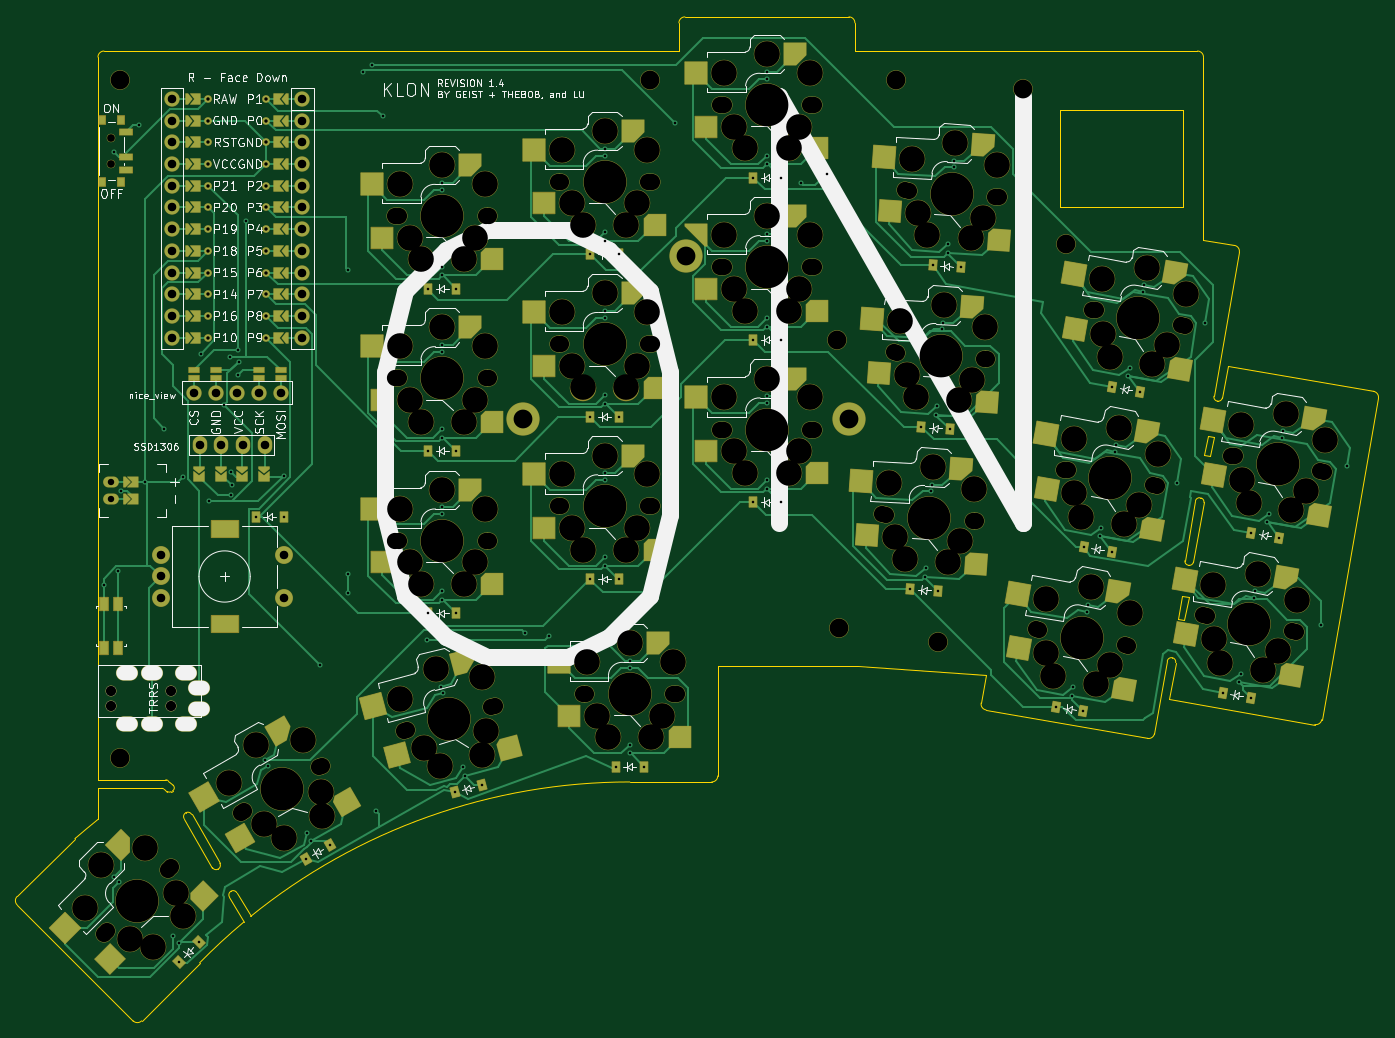
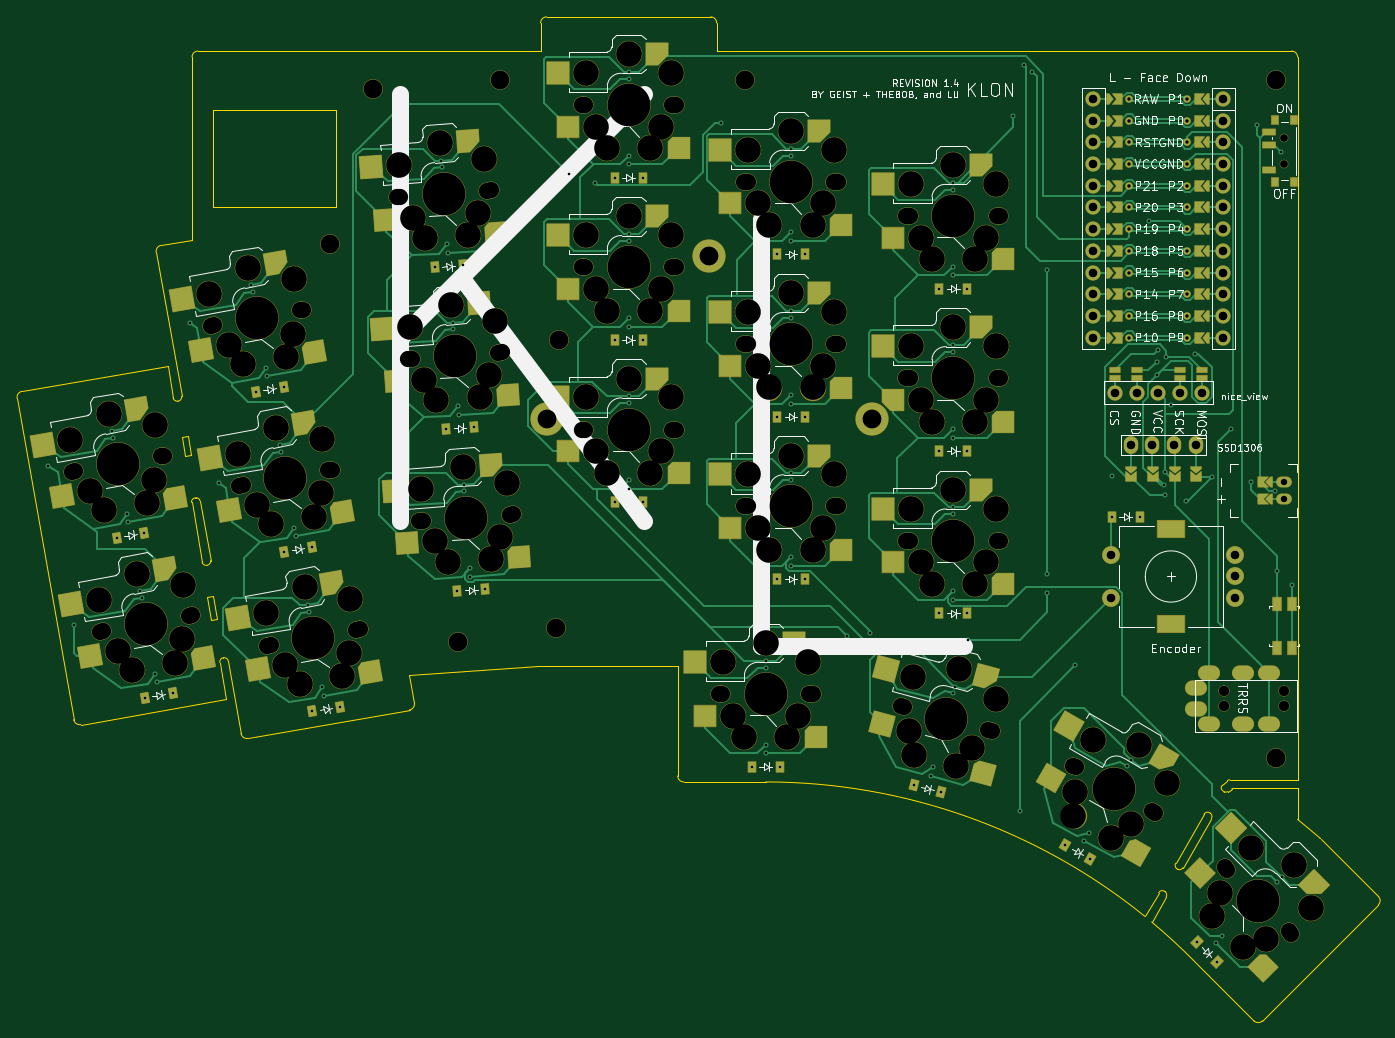
Circuit board: 11 layer files. Board 159.3 x 117.5 mm.
- bottom_copper: KLON -nice_view - Copy-B_Cu.gbr (68342 bytes)
- bottom_mask: KLON -nice_view - Copy-B_Mask.gbr (25635 bytes)
- paste: KLON -nice_view - Copy-B_Paste.gbr (12673 bytes)
- bottom_silk: KLON -nice_view - Copy-B_Silkscreen.gbr (109985 bytes)
- outline: KLON -nice_view - Copy-Edge_Cuts.gbr (6186 bytes)
- top_copper: KLON -nice_view - Copy-F_Cu.gbr (69829 bytes)
- top_mask: KLON -nice_view - Copy-F_Mask.gbr (25297 bytes)
- paste: KLON -nice_view - Copy-F_Paste.gbr (12536 bytes)
- top_silk: KLON -nice_view - Copy-F_Silkscreen.gbr (108094 bytes)
- drill: KLON -nice_view - Copy-NPTH.drl (5868 bytes)
- drill: KLON -nice_view - Copy-PTH.drl (5342 bytes)

=== bottom_copper: KLON -nice_view - Copy-B_Cu.gbr (68342 bytes, source omitted) ===
=== bottom_mask: KLON -nice_view - Copy-B_Mask.gbr (25635 bytes, source omitted) ===
=== paste: KLON -nice_view - Copy-B_Paste.gbr (12673 bytes, source omitted) ===
=== bottom_silk: KLON -nice_view - Copy-B_Silkscreen.gbr (109985 bytes, source omitted) ===
=== outline: KLON -nice_view - Copy-Edge_Cuts.gbr ===
%TF.GenerationSoftware,KiCad,Pcbnew,10.0.4*%
%TF.CreationDate,2026-08-20T21:04:32-06:00*%
%TF.ProjectId,KLON -nice_view - Copy,4b4c4f4e-202d-46e6-9963-655f76696577,v1.0.0*%
%TF.SameCoordinates,Original*%
%TF.FileFunction,Profile,NP*%
%FSLAX46Y46*%
G04 Gerber Fmt 4.6, Leading zero omitted, Abs format (unit mm)*
G04 Created by KiCad (PCBNEW 10.0.4) date 2026-08-20 21:04:32*
%MOMM*%
%LPD*%
G01*
G04 APERTURE LIST*
%TA.AperFunction,Profile*%
%ADD10C,0.150000*%
%TD*%
%TA.AperFunction,Profile*%
%ADD11C,0.050000*%
%TD*%
G04 APERTURE END LIST*
D10*
X124257476Y-197246082D02*
G75*
G02*
X124257470Y-196256124I495124J494982D01*
G01*
X124257476Y-197246082D02*
X137833929Y-210822532D01*
X131026940Y-189486665D02*
X124257476Y-196256129D01*
X131026940Y-189486665D02*
G75*
G02*
X131065896Y-189450570I492560J-492535D01*
G01*
X131065894Y-189450568D02*
G75*
G02*
X133718153Y-187241757I74514606J-86777632D01*
G01*
X133718154Y-98005136D02*
G75*
G02*
X134418151Y-97305054I700046J36D01*
G01*
X133718152Y-183605136D02*
X141192746Y-183605134D01*
X133718152Y-187241756D02*
X133718152Y-183605136D01*
X133718159Y-182605135D02*
X133718154Y-98005136D01*
X134418151Y-97305134D02*
X201718154Y-97305134D01*
X138823884Y-210822533D02*
G75*
G02*
X137833922Y-210822539I-494984J494933D01*
G01*
X138823884Y-210822533D02*
X145609500Y-204036913D01*
X141192746Y-183605134D02*
G75*
G02*
X141421101Y-183676762I-46J-399966D01*
G01*
X141421115Y-183676742D02*
X141849536Y-183974683D01*
X141662464Y-182605131D02*
X133718159Y-182605135D01*
X141662464Y-182605131D02*
G75*
G02*
X141932887Y-182710369I36J-399969D01*
G01*
X142277913Y-183992692D02*
G75*
G02*
X141849526Y-183974698I-200013J346592D01*
G01*
X142277913Y-183992692D02*
X142451873Y-183892258D01*
X142522278Y-183251090D02*
X141932877Y-182710380D01*
X142522278Y-183251090D02*
G75*
G02*
X142451842Y-183892204I-270478J-294710D01*
G01*
X143803006Y-187142085D02*
G75*
G02*
X143982341Y-186472706I424494J244985D01*
G01*
X143803006Y-187142085D02*
X147113007Y-192875174D01*
X143999683Y-186462738D02*
X143982358Y-186472735D01*
X143999683Y-186462738D02*
G75*
G02*
X144669087Y-186642054I245017J-424462D01*
G01*
X145614676Y-204031678D02*
G75*
G02*
X150792239Y-199247786I50371924J-49323322D01*
G01*
X147782361Y-193054528D02*
G75*
G02*
X147113061Y-192875143I-244961J424328D01*
G01*
X147782361Y-193054528D02*
X147799678Y-193044527D01*
X147979033Y-192375174D02*
X144669032Y-186642086D01*
X147979033Y-192375174D02*
G75*
G02*
X147799661Y-193044497I-424533J-244926D01*
G01*
X149103007Y-196321952D02*
G75*
G02*
X149282337Y-195652555I424293J245052D01*
G01*
X149282363Y-195652600D02*
X149299681Y-195642607D01*
X149299681Y-195642607D02*
G75*
G02*
X149969099Y-195821918I245019J-424493D01*
G01*
X149969037Y-195821954D02*
X151574960Y-198603499D01*
X150792240Y-199247787D02*
X149103007Y-196321952D01*
X151574960Y-198603499D02*
G75*
G02*
X195967974Y-182855130I44413640J-54753601D01*
G01*
X195968181Y-182855139D02*
X205568155Y-182855135D01*
X201718152Y-94005134D02*
X201718154Y-97305134D01*
X201718152Y-94005134D02*
G75*
G02*
X202418155Y-93305052I700048J34D01*
G01*
X206268151Y-182155132D02*
G75*
G02*
X205568155Y-182855051I-699951J32D01*
G01*
X206268151Y-182155132D02*
X206268150Y-169282277D01*
X221618155Y-93305135D02*
X202418155Y-93305134D01*
X221618155Y-93305135D02*
G75*
G02*
X222318065Y-94005134I-55J-699965D01*
G01*
X222318153Y-97305130D02*
X222318155Y-94005134D01*
X222318153Y-97305130D02*
X262418155Y-97305133D01*
X222672837Y-169282275D02*
X206268150Y-169282277D01*
X222672837Y-169282275D02*
X237674740Y-170331310D01*
X237095603Y-173615740D02*
X237674740Y-170331310D01*
X237663417Y-174426654D02*
G75*
G02*
X237095675Y-173615753I121483J689254D01*
G01*
X246318151Y-115555136D02*
X260718157Y-115555133D01*
X246318154Y-104155136D02*
X246318151Y-115555136D01*
X256571729Y-177760701D02*
X237663417Y-174426654D01*
X257382646Y-177192891D02*
G75*
G02*
X256571724Y-177760731I-689346J121491D01*
G01*
X257382646Y-177192891D02*
X258877751Y-168713697D01*
X258877751Y-168713697D02*
G75*
G02*
X259445404Y-168316204I482449J-84903D01*
G01*
X259114135Y-173131868D02*
X259862558Y-168887346D01*
X259114135Y-173131868D02*
X276151309Y-176135981D01*
X259465091Y-168319698D02*
G75*
G02*
X259862574Y-168887349I-84991J-482502D01*
G01*
X259465092Y-168319704D02*
X259445399Y-168316230D01*
D11*
X260155465Y-163790359D02*
X260894072Y-163920597D01*
X260632998Y-161082137D02*
X260155465Y-163790359D01*
D10*
X260718152Y-104155136D02*
X246318154Y-104155136D01*
X260718157Y-115555133D02*
X260718152Y-104155136D01*
X261316133Y-157476398D02*
G75*
G02*
X260951126Y-156955094I78067J443098D01*
G01*
X261316133Y-157476398D02*
X261414620Y-157493759D01*
D11*
X261371603Y-161212374D02*
X260632998Y-161082137D01*
X261371603Y-161212374D02*
X260894072Y-163920597D01*
D10*
X261935921Y-157128743D02*
G75*
G02*
X261414608Y-157493830I-443221J78143D01*
G01*
X261935921Y-157128743D02*
X263168825Y-150136605D01*
X262184014Y-149962957D02*
X260951113Y-156955092D01*
X262184014Y-149962957D02*
G75*
G02*
X262705316Y-149597956I443286J-78343D01*
G01*
X262418155Y-97305133D02*
G75*
G02*
X263118067Y-98005134I-55J-699967D01*
G01*
X262803803Y-149615297D02*
X262705319Y-149597937D01*
X262803803Y-149615297D02*
G75*
G02*
X263168786Y-150136598I-78103J-443103D01*
G01*
X263118153Y-98005134D02*
X263118154Y-119411016D01*
X263118154Y-119411016D02*
X266747509Y-120050969D01*
D11*
X263199560Y-144603714D02*
X263938165Y-144733951D01*
X263590269Y-142387897D02*
X263199560Y-144603714D01*
X264328874Y-142518133D02*
X263590269Y-142387897D01*
X264328874Y-142518133D02*
X263938165Y-144733951D01*
D10*
X264344199Y-137711949D02*
X267315317Y-120861890D01*
X264741661Y-138279591D02*
G75*
G02*
X264344114Y-137711934I85039J482591D01*
G01*
X264741661Y-138279591D02*
X264761365Y-138283068D01*
X265329003Y-137885597D02*
G75*
G02*
X264761363Y-138283078I-482503J84997D01*
G01*
X265329003Y-137885597D02*
X265990610Y-134133480D01*
X266747509Y-120050969D02*
G75*
G02*
X267315317Y-120861888I-121509J-689331D01*
G01*
X276962236Y-175568170D02*
G75*
G02*
X276151303Y-176136014I-689336J121470D01*
G01*
X276962236Y-175568170D02*
X283595593Y-137948514D01*
X283027780Y-137137596D02*
X265990610Y-134133480D01*
X283027780Y-137137596D02*
G75*
G02*
X283595501Y-137948498I-121580J-689304D01*
G01*
M02*

=== top_copper: KLON -nice_view - Copy-F_Cu.gbr (69829 bytes, source omitted) ===
=== top_mask: KLON -nice_view - Copy-F_Mask.gbr (25297 bytes, source omitted) ===
=== paste: KLON -nice_view - Copy-F_Paste.gbr (12536 bytes, source omitted) ===
=== top_silk: KLON -nice_view - Copy-F_Silkscreen.gbr (108094 bytes, source omitted) ===
=== drill: KLON -nice_view - Copy-NPTH.drl (5868 bytes, source omitted) ===
=== drill: KLON -nice_view - Copy-PTH.drl ===
M48
; DRILL file KiCad 10.0.4 date 2026-08-20T21:04:29
; FORMAT={-:-/ absolute / metric / decimal}
; #@! TF.CreationDate,2026-08-20T21:04:29-06:00
; #@! TF.GenerationSoftware,Kicad,Pcbnew,10.0.4
; #@! TF.FileFunction,Plated,1,2,PTH
FMAT,2
METRIC
; #@! TA.AperFunction,Plated,PTH,ViaDrill
T1C0.300
; #@! TA.AperFunction,Plated,PTH,ComponentDrill
T2C0.300
; #@! TA.AperFunction,Plated,PTH,ComponentDrill
T3C0.400
; #@! TA.AperFunction,Plated,PTH,ComponentDrill
T4C0.750
; #@! TA.AperFunction,Plated,PTH,ComponentDrill
T5C1.000
; #@! TA.AperFunction,Plated,PTH,ComponentDrill
T6C1.500
; #@! TA.AperFunction,Plated,PTH,ComponentDrill
T7C2.200
%
G90
G05
T1
X134.41Y-159.75
X135.589Y-194.011
X135.609Y-109.137
X136.11Y-158.21
X136.155Y-194.577
X136.371Y-148.761
X138.493Y-105.965
X139.216Y-147.694
X141.5Y-141.5
X142.522Y-200.944
X143.25Y-201.672
X143.686Y-147.135
X145.743Y-132.715
X146.75Y-150.0
X148.493Y-138.715
X149.122Y-133.165
X149.271Y-149.326
X149.274Y-146.577
X149.376Y-148.151
X150.087Y-132.251
X150.138Y-135.197
X150.189Y-133.673
X151.049Y-117.176
X153.266Y-180.333
X153.666Y-181.026
X155.472Y-147.034
X158.169Y-188.825
X158.683Y-189.716
X159.743Y-169.215
X162.993Y-122.965
X162.993Y-160.715
X162.993Y-158.465
X164.743Y-99.715
X165.743Y-98.965
X166.243Y-186.215
X167.023Y-104.959
X172.243Y-166.215
X173.851Y-171.693
X174.018Y-112.73
X174.018Y-132.53
X174.018Y-113.53
X174.018Y-123.564
X174.018Y-150.73
X174.018Y-160.535
X174.018Y-131.73
X174.018Y-141.535
X174.018Y-161.564
X174.018Y-142.564
X174.018Y-151.53
X174.018Y-122.535
X174.058Y-172.466
X176.389Y-181.164
X176.655Y-182.158
X183.743Y-165.465
X186.493Y-165.715
X193.018Y-118.535
X193.018Y-109.53
X193.018Y-119.564
X193.018Y-128.53
X193.018Y-137.535
X193.018Y-138.564
X193.018Y-157.564
X193.018Y-147.53
X193.018Y-108.73
X193.018Y-127.73
X193.018Y-146.73
X193.018Y-156.535
X195.968Y-168.68
X195.968Y-169.48
X195.968Y-179.514
X195.968Y-178.485
X201.243Y-105.715
X212.018Y-118.73
X212.018Y-138.53
X212.018Y-109.535
X212.018Y-148.564
X212.018Y-99.73
X212.018Y-129.564
X212.018Y-100.53
X212.018Y-137.73
X212.018Y-110.564
X212.018Y-147.535
X212.018Y-119.53
X212.018Y-128.535
X215.993Y-112.715
X218.993Y-111.715
X230.533Y-158.847
X230.604Y-157.821
X231.233Y-148.838
X231.288Y-148.04
X231.858Y-139.893
X231.93Y-138.867
X232.558Y-129.884
X232.614Y-129.086
X233.183Y-120.94
X233.255Y-119.913
X233.883Y-110.93
X233.939Y-110.132
X247.698Y-172.803
X247.876Y-171.79
X249.44Y-162.922
X249.579Y-162.134
X250.997Y-154.092
X251.176Y-153.079
X252.739Y-144.211
X252.878Y-143.423
X254.296Y-135.381
X254.475Y-134.367
X256.039Y-125.499
X256.178Y-124.711
X260.011Y-147.897
X263.311Y-129.185
X267.277Y-171.179
X267.456Y-170.165
X269.02Y-161.297
X269.159Y-160.509
X270.577Y-152.467
X270.755Y-151.454
X272.319Y-142.586
X272.458Y-141.798
X276.908Y-164.47
X279.924Y-145.823
T2
X143.173Y-203.928
X145.506Y-201.595
X152.18Y-151.817
X155.48Y-151.817
X158.025Y-191.875
X160.883Y-190.225
X172.368Y-125.105
X172.368Y-144.105
X172.368Y-163.105
X175.46Y-184.074
X175.668Y-125.105
X175.668Y-144.105
X175.668Y-163.105
X178.648Y-183.22
X191.368Y-140.105
X191.368Y-121.105
X191.368Y-159.105
X194.318Y-181.055
X194.668Y-140.105
X194.668Y-121.105
X194.668Y-159.105
X197.618Y-181.055
X210.368Y-131.105
X210.368Y-112.105
X210.368Y-150.105
X213.668Y-131.105
X213.668Y-112.105
X213.668Y-150.105
X228.779Y-160.269
X230.105Y-141.316
X231.43Y-122.362
X232.071Y-160.5
X233.397Y-141.546
X234.722Y-122.592
X245.805Y-174.035
X249.055Y-174.608
X249.105Y-155.323
X252.354Y-155.896
X252.404Y-136.612
X255.654Y-137.185
X265.385Y-172.41
X268.635Y-172.983
X268.684Y-153.698
X271.934Y-154.271
T3
X146.618Y-107.985
X146.618Y-110.525
X146.618Y-115.605
X146.618Y-118.145
X146.618Y-120.685
X146.618Y-123.225
X146.618Y-128.305
X146.618Y-130.845
X146.618Y-105.445
X146.618Y-113.065
X146.618Y-125.765
X146.618Y-102.905
X153.418Y-128.305
X153.418Y-105.445
X153.418Y-118.145
X153.418Y-125.765
X153.418Y-102.905
X153.418Y-107.985
X153.418Y-110.525
X153.418Y-113.065
X153.418Y-130.845
X153.418Y-115.605
X153.418Y-120.685
X153.418Y-123.225
T4
X135.3Y-147.73
X135.3Y-149.73
T5
X141.04Y-156.307
X141.04Y-158.807
X141.04Y-161.307
X142.398Y-105.445
X142.398Y-125.765
X142.398Y-102.905
X142.398Y-107.985
X142.398Y-110.525
X142.398Y-115.605
X142.398Y-118.145
X142.398Y-123.225
X142.398Y-128.305
X142.398Y-130.845
X142.398Y-120.685
X142.398Y-113.065
X144.938Y-137.305
X145.618Y-143.405
X147.478Y-137.305
X148.158Y-143.405
X150.018Y-137.305
X150.698Y-143.405
X152.558Y-137.305
X153.238Y-143.405
X155.098Y-137.305
X155.54Y-156.307
X155.54Y-161.307
X157.638Y-118.145
X157.638Y-110.525
X157.638Y-102.905
X157.638Y-107.985
X157.638Y-113.065
X157.638Y-115.605
X157.638Y-120.685
X157.638Y-123.225
X157.638Y-128.305
X157.638Y-130.845
X157.638Y-105.445
X157.638Y-125.765
T7
X183.506Y-140.33
X202.556Y-121.28
X221.606Y-140.33
T5
G00X136.826Y-170.125
M15
G01X137.326Y-170.125
M16
G05
G00X136.826Y-176.075
M15
G01X137.326Y-176.075
M16
G05
G00X139.826Y-170.125
M15
G01X140.326Y-170.125
M16
G05
G00X139.826Y-176.075
M15
G01X140.326Y-176.075
M16
G05
G00X143.826Y-170.125
M15
G01X144.326Y-170.125
M16
G05
G00X143.826Y-176.075
M15
G01X144.326Y-176.075
M16
G05
G00X145.326Y-171.875
M15
G01X145.826Y-171.875
M16
G05
G00X145.326Y-174.325
M15
G01X145.826Y-174.325
M16
G05
T6
G00X147.89Y-153.207
M15
G01X149.19Y-153.207
M16
G05
G00X147.89Y-164.407
M15
G01X149.19Y-164.407
M16
G05
M30
